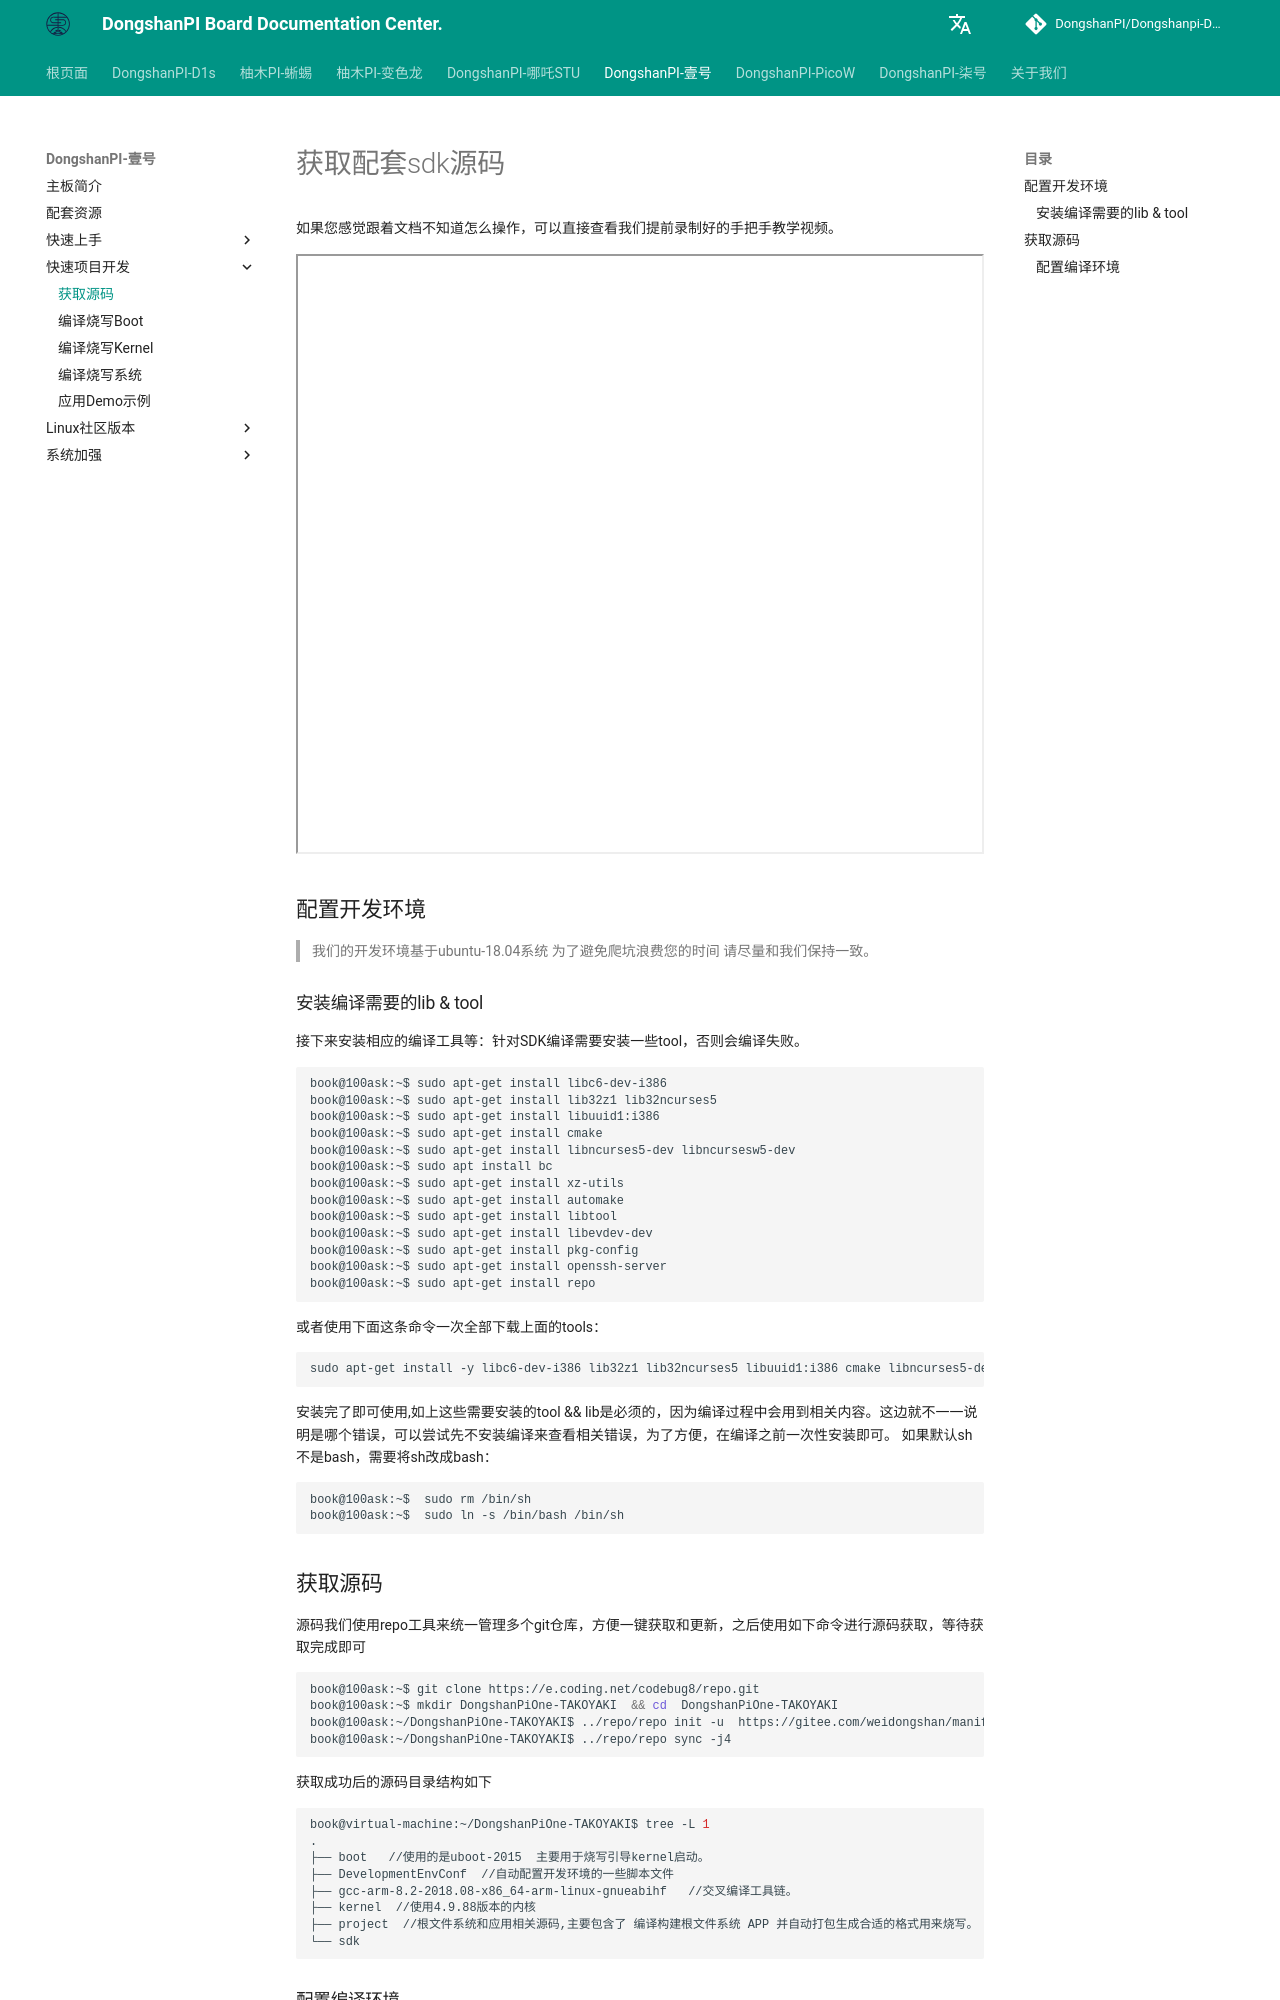

repository: DongshanPI/Dongshanpi-Docs · page: DongshanPi-One/05-GetSourceCode/index.html · generator: mkdocs

# 获取配套sdk源码
如果您感觉跟着文档不知道怎么操作，可以直接查看我们提前录制好的手把手教学视频。
<iframe width="800" height="600"
  src="//player.bilibili.com/player.html?aid=379890992&bvid=BV11Z4y1Q7pL&cid=462871023&page=1">
</iframe>

## 配置开发环境
> 我们的开发环境基于ubuntu-18.04系统 为了避免爬坑浪费您的时间 请尽量和我们保持一致。
### 安装编译需要的lib & tool
接下来安装相应的编译工具等：针对SDK编译需要安装一些tool，否则会编译失败。
``` shell
book@100ask:~$ sudo apt-get install libc6-dev-i386
book@100ask:~$ sudo apt-get install lib32z1 lib32ncurses5
book@100ask:~$ sudo apt-get install libuuid1:i386
book@100ask:~$ sudo apt-get install cmake
book@100ask:~$ sudo apt-get install libncurses5-dev libncursesw5-dev
book@100ask:~$ sudo apt install bc
book@100ask:~$ sudo apt-get install xz-utils
book@100ask:~$ sudo apt-get install automake
book@100ask:~$ sudo apt-get install libtool
book@100ask:~$ sudo apt-get install libevdev-dev
book@100ask:~$ sudo apt-get install pkg-config
book@100ask:~$ sudo apt-get install openssh-server
book@100ask:~$ sudo apt-get install repo
```

或者使用下面这条命令一次全部下载上面的tools：

```shell
sudo apt-get install -y libc6-dev-i386 lib32z1 lib32ncurses5 libuuid1:i386 cmake libncurses5-dev libncursesw5-dev bc xz-utils automake libtool libevdev-dev pkg-config openssh-server repo
```

安装完了即可使用,如上这些需要安装的tool && lib是必须的，因为编译过程中会用到相关内容。这边就不一一说明是哪个错误，可以尝试先不安装编译来查看相关错误，为了方便，在编译之前一次性安装即可。
如果默认sh不是bash，需要将sh改成bash：
``` shell
book@100ask:~$  sudo rm /bin/sh
book@100ask:~$  sudo ln -s /bin/bash /bin/sh
```
## 获取源码
   源码我们使用repo工具来统一管理多个git仓库，方便一键获取和更新，之后使用如下命令进行源码获取，等待获取完成即可
``` shell
book@100ask:~$ git clone https://e.coding.net/codebug8/repo.git
book@100ask:~$ mkdir DongshanPiOne-TAKOYAKI  && cd  DongshanPiOne-TAKOYAKI
book@100ask:~/DongshanPiOne-TAKOYAKI$ ../repo/repo init -u  https://gitee.com/weidongshan/manifests.git -b linux-sdk -m  SSD202D/dongshanpi-one_takoyaki_dlc00v030.xml --no-repo-verify
book@100ask:~/DongshanPiOne-TAKOYAKI$ ../repo/repo sync -j4
```
获取成功后的源码目录结构如下
```shell
book@virtual-machine:~/DongshanPiOne-TAKOYAKI$ tree -L 1
.
├── boot   //使用的是uboot-2015  主要用于烧写引导kernel启动。
├── DevelopmentEnvConf  //自动配置开发环境的一些脚本文件
├── gcc-arm-8.2-2018.08-x86_64-arm-linux-gnueabihf   //交叉编译工具链。
├── kernel  //使用4.9.88版本的内核
├── project  //根文件系统和应用相关源码,主要包含了 编译构建根文件系统 APP 并自动打包生成合适的格式用来烧写。
└── sdk  
```

### 配置编译环境
